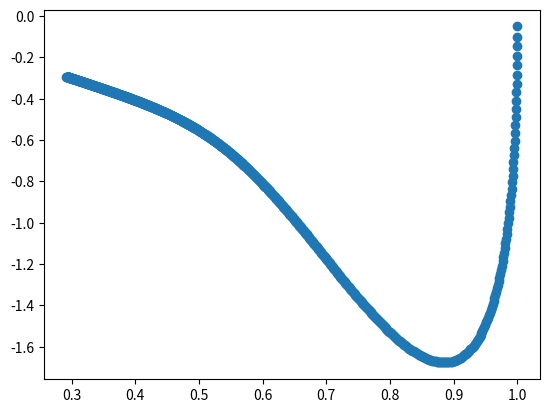

Recreate this plot in Python.
import numpy as np
import matplotlib.pyplot as plt
from mpl_toolkits.mplot3d import Axes3D
import copy

class DynamicalSystem:
    def __init__(self, state_init, N_basis = 10, a_x = 1.0):
        self.state_init = copy.deepcopy(state_init)
        self.N_basis = N_basis
        self.a_x = a_x
        t_arr = np.linspace(0, 1, N_basis)
        self.c_arr = np.exp(-a_x * t_arr)

    def ds_dt(self, state):
        a_x = self.a_x
        a = 25
        b = 6
        x, y, z = state
        dx_dt = - a_x * x
        dy_dt = z 
        dz_dt = a * (b * (-y) - z) + self._force(x) 
        return np.array([dx_dt, dy_dt, dz_dt])

    def _force(self, x):
        h = 0.1
        theta_arr = np.ones(self.N_basis) * 100
        w_arr = np.exp(-0.5 * h * (x - self.c_arr)**2)
        w_sum = np.sum(w_arr)
        y_diff = self.state_init[1]
        f = np.dot(theta_arr, w_arr) * x * y_diff / w_sum
        return f

if __name__=="__main__":
    state = np.array([1.0, 1.0, 0.0])
    sys = DynamicalSystem(state)
    S_ = []
    dt = 0.001
    for i in range(1000):
        ds_dt = sys.ds_dt(state)
        state = state + ds_dt * dt
        S_.append(state)
    S = np.array(S_)
    plt.scatter(S[:, 1], S[:, 2])
    plt.show()

